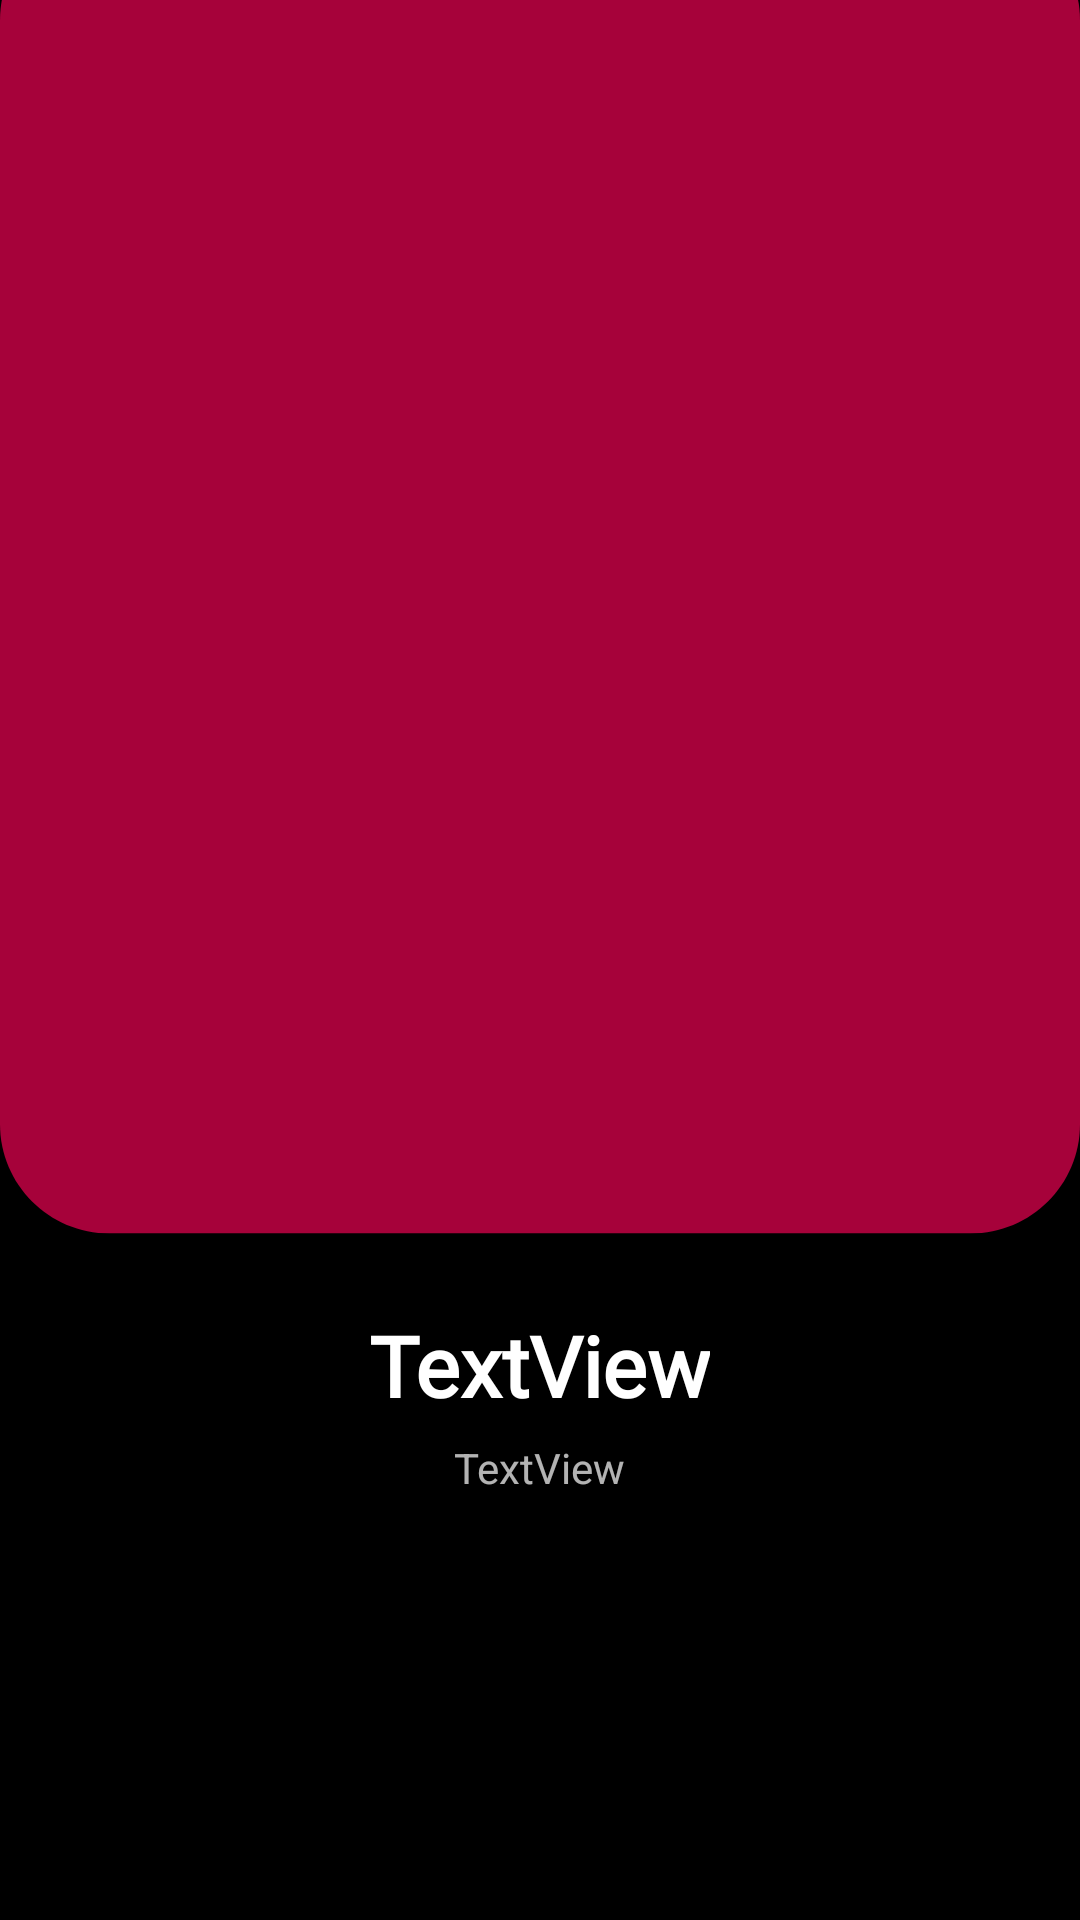

This screen was rendered from an Android layout file. Write that file and the resources it references.
<!-- AndroidManifest.xml: activity theme Theme.AppCompat.NoActionBar -->
<!-- res/layout/activity_detail_code.xml -->
<?xml version="1.0" encoding="utf-8"?>
<LinearLayout xmlns:android="http://schemas.android.com/apk/res/android"
    xmlns:app="http://schemas.android.com/apk/res-auto"
    xmlns:tools="http://schemas.android.com/tools"
    android:layout_width="match_parent"
    android:layout_height="match_parent"
    android:background="@color/black"
    android:orientation="vertical"
    tools:context=".DetailCodeActivity">

    <androidx.constraintlayout.widget.ConstraintLayout
        android:layout_marginTop="-30dp"
        android:layout_width="match_parent"
        android:layout_height="wrap_content">

        <androidx.constraintlayout.widget.ConstraintLayout
            android:layout_width="match_parent"
            android:layout_height="460dp"
            android:background="@drawable/corner"
            app:layout_constraintBottom_toBottomOf="parent"
            app:layout_constraintEnd_toEndOf="parent"
            app:layout_constraintStart_toStartOf="parent"
            app:layout_constraintTop_toTopOf="parent">

            <ImageView
                android:id="@+id/img_item_photo"
                android:layout_width="218dp"
                android:layout_height="287dp"

                android:scaleType="centerCrop"
                app:layout_constraintBottom_toBottomOf="parent"
                app:layout_constraintEnd_toEndOf="parent"
                app:layout_constraintStart_toStartOf="parent"
                app:layout_constraintTop_toTopOf="parent"
                tools:srcCompat="@tools:sample/avatars" />
        </androidx.constraintlayout.widget.ConstraintLayout>



    </androidx.constraintlayout.widget.ConstraintLayout>

    <LinearLayout
        android:layout_width="match_parent"
        android:layout_height="match_parent"
        android:background="@color/black"
        android:orientation="vertical">

        <TextView
            android:padding="6dp"
            android:layout_gravity="center"
            android:id="@+id/tv_item_name"
            android:layout_width="wrap_content"
            android:layout_height="wrap_content"
            android:fontFamily="@font/nunito_extrabold"
            android:text="TextView"
            android:textColor="@color/white"
            android:textSize="28sp"
            android:textStyle="bold" />

        <TextView
            android:layout_gravity="center"
            android:id="@+id/tv_item_description"
            android:layout_width="wrap_content"
            android:layout_height="wrap_content"
            android:layout_marginBottom="16dp"
            android:text="TextView" />
    </LinearLayout>

</LinearLayout>
<!-- resources referenced by this layout -->
<resources>
  <!-- drawable corner (drawable) -->
  <?xml version="1.0" encoding="utf-8"?>
  <vector
      xmlns:android="http://schemas.android.com/apk/res/android"
      xmlns:aapt="http://schemas.android.com/aapt"
      android:width="375dp"
      android:height="480dp"
      android:viewportWidth="375"
      android:viewportHeight="480"
      >
  
      <group>
  
          <clip-path
              android:pathData="M38 0H337C357.987 0 375 17.0132 375 38V422C375 442.987 357.987 460 337 460H38C17.0132 460 0 442.987 0 422V38C0 17.0132 17.0132 0 38 0Z"
              />
  
          <path
              android:pathData="M0 0V460H375V0"
              android:fillColor="#A6023A"
              />
  
      </group>
  
  </vector>
  <!-- not gathered from this repository: default colours our renderer supplied (Android Studio template values) -->
  <color name="black">#FF000000</color>
  <color name="white">#FFFFFFFF</color>
</resources>
